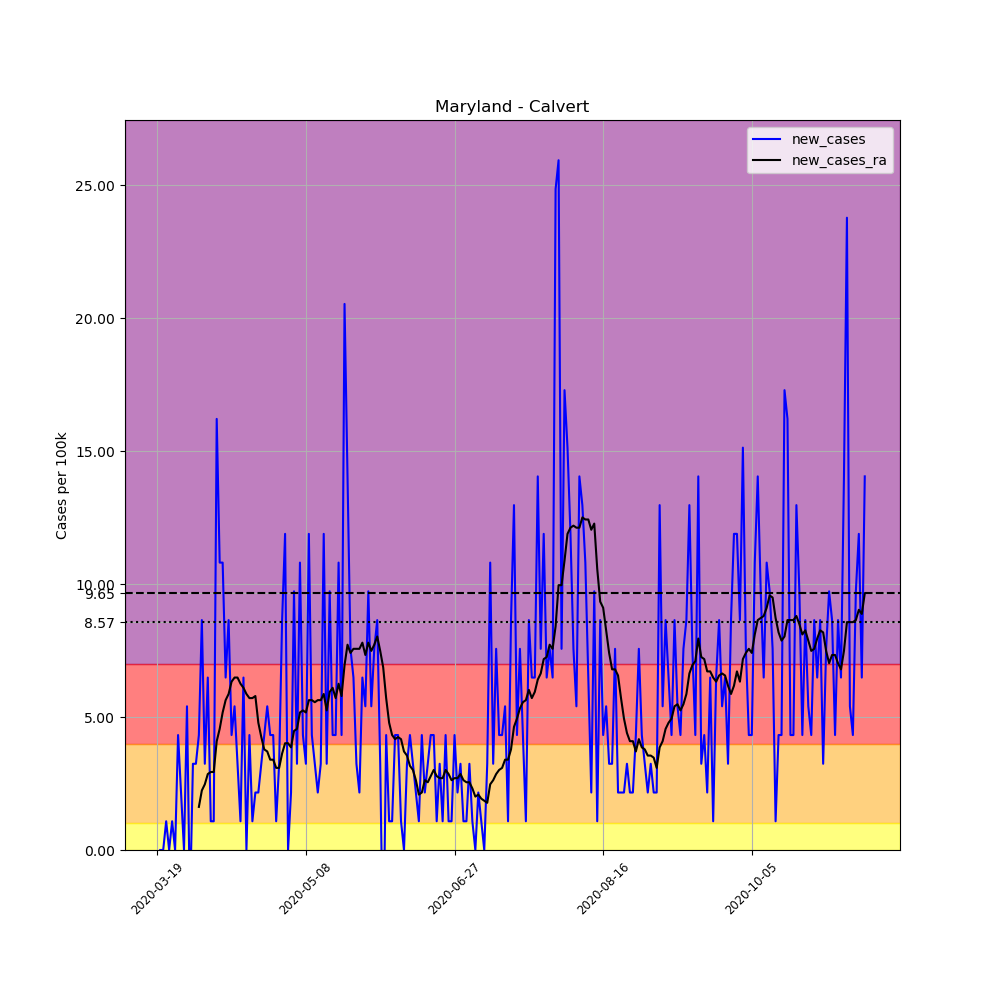

The data file committed next to this chart (first rows):
, date, county, state, fips, cases, deaths, COUNTY, STNAME, CTYNAME, POPESTIMATE2019, per_100k, new_cases, new_cases_ra
169477, 2020-03-19, Calvert, Maryland, 24009, 1, 0, 9, Maryland, Calvert, 92525, 1.081, , 
169478, 2020-03-20, Calvert, Maryland, 24009, 1, 0, 9, Maryland, Calvert, 92525, 1.081, 0.0, 
169479, 2020-03-21, Calvert, Maryland, 24009, 1, 0, 9, Maryland, Calvert, 92525, 1.081, 0.0, 
169480, 2020-03-22, Calvert, Maryland, 24009, 2, 0, 9, Maryland, Calvert, 92525, 2.162, 1.081, 
169481, 2020-03-23, Calvert, Maryland, 24009, 2, 0, 9, Maryland, Calvert, 92525, 2.162, 0.0, 
169482, 2020-03-24, Calvert, Maryland, 24009, 3, 0, 9, Maryland, Calvert, 92525, 3.242, 1.081, 
169483, 2020-03-25, Calvert, Maryland, 24009, 3, 0, 9, Maryland, Calvert, 92525, 3.242, 0.0, 
169484, 2020-03-26, Calvert, Maryland, 24009, 7, 0, 9, Maryland, Calvert, 92525, 7.566, 4.323, 
169485, 2020-03-27, Calvert, Maryland, 24009, 9, 0, 9, Maryland, Calvert, 92525, 9.727, 2.162, 
169486, 2020-03-28, Calvert, Maryland, 24009, 9, 0, 9, Maryland, Calvert, 92525, 9.727, 0.0, 
169487, 2020-03-29, Calvert, Maryland, 24009, 14, 0, 9, Maryland, Calvert, 92525, 15.13, 5.404, 
169488, 2020-03-30, Calvert, Maryland, 24009, 12, 0, 9, Maryland, Calvert, 92525, 12.97, -2.162, 
169489, 2020-03-31, Calvert, Maryland, 24009, 15, 0, 9, Maryland, Calvert, 92525, 16.21, 3.242, 
169490, 2020-04-01, Calvert, Maryland, 24009, 18, 0, 9, Maryland, Calvert, 92525, 19.45, 3.242, 
169491, 2020-04-02, Calvert, Maryland, 24009, 22, 0, 9, Maryland, Calvert, 92525, 23.78, 4.323, 1.621
169492, 2020-04-03, Calvert, Maryland, 24009, 30, 1, 9, Maryland, Calvert, 92525, 32.42, 8.646, 2.239
169493, 2020-04-04, Calvert, Maryland, 24009, 33, 1, 9, Maryland, Calvert, 92525, 35.67, 3.242, 2.47
169494, 2020-04-05, Calvert, Maryland, 24009, 39, 1, 9, Maryland, Calvert, 92525, 42.15, 6.485, 2.856
169495, 2020-04-06, Calvert, Maryland, 24009, 40, 1, 9, Maryland, Calvert, 92525, 43.23, 1.081, 2.934
169496, 2020-04-07, Calvert, Maryland, 24009, 41, 1, 9, Maryland, Calvert, 92525, 44.31, 1.081, 2.934
169497, 2020-04-08, Calvert, Maryland, 24009, 56, 2, 9, Maryland, Calvert, 92525, 60.52, 16.21, 4.092
169498, 2020-04-09, Calvert, Maryland, 24009, 66, 2, 9, Maryland, Calvert, 92525, 71.33, 10.81, 4.555
169499, 2020-04-10, Calvert, Maryland, 24009, 76, 2, 9, Maryland, Calvert, 92525, 82.14, 10.81, 5.172
169500, 2020-04-11, Calvert, Maryland, 24009, 82, 1, 9, Maryland, Calvert, 92525, 88.62, 6.485, 5.636
169501, 2020-04-12, Calvert, Maryland, 24009, 90, 1, 9, Maryland, Calvert, 92525, 97.27, 8.646, 5.867
169502, 2020-04-13, Calvert, Maryland, 24009, 94, 1, 9, Maryland, Calvert, 92525, 101.6, 4.323, 6.33
169503, 2020-04-14, Calvert, Maryland, 24009, 99, 1, 9, Maryland, Calvert, 92525, 107, 5.404, 6.485
169504, 2020-04-15, Calvert, Maryland, 24009, 102, 1, 9, Maryland, Calvert, 92525, 110.2, 3.242, 6.485
169505, 2020-04-16, Calvert, Maryland, 24009, 103, 1, 9, Maryland, Calvert, 92525, 111.3, 1.081, 6.253
169506, 2020-04-17, Calvert, Maryland, 24009, 109, 2, 9, Maryland, Calvert, 92525, 117.8, 6.485, 6.099
169507, 2020-04-18, Calvert, Maryland, 24009, 109, 2, 9, Maryland, Calvert, 92525, 117.8, 0.0, 5.867
169508, 2020-04-19, Calvert, Maryland, 24009, 113, 3, 9, Maryland, Calvert, 92525, 122.1, 4.323, 5.713
169509, 2020-04-20, Calvert, Maryland, 24009, 114, 3, 9, Maryland, Calvert, 92525, 123.2, 1.081, 5.713
169510, 2020-04-21, Calvert, Maryland, 24009, 116, 4, 9, Maryland, Calvert, 92525, 125.4, 2.162, 5.79
169511, 2020-04-22, Calvert, Maryland, 24009, 118, 5, 9, Maryland, Calvert, 92525, 127.5, 2.162, 4.786
169512, 2020-04-23, Calvert, Maryland, 24009, 121, 6, 9, Maryland, Calvert, 92525, 130.8, 3.242, 4.246
169513, 2020-04-24, Calvert, Maryland, 24009, 125, 6, 9, Maryland, Calvert, 92525, 135.1, 4.323, 3.783
169514, 2020-04-25, Calvert, Maryland, 24009, 130, 7, 9, Maryland, Calvert, 92525, 140.5, 5.404, 3.706
169515, 2020-04-26, Calvert, Maryland, 24009, 134, 7, 9, Maryland, Calvert, 92525, 144.8, 4.323, 3.397
169516, 2020-04-27, Calvert, Maryland, 24009, 138, 7, 9, Maryland, Calvert, 92525, 149.1, 4.323, 3.397
169517, 2020-04-28, Calvert, Maryland, 24009, 139, 8, 9, Maryland, Calvert, 92525, 150.2, 1.081, 3.088
169518, 2020-04-29, Calvert, Maryland, 24009, 142, 8, 9, Maryland, Calvert, 92525, 153.5, 3.242, 3.088
169519, 2020-04-30, Calvert, Maryland, 24009, 150, 8, 9, Maryland, Calvert, 92525, 162.1, 8.646, 3.628
169520, 2020-05-01, Calvert, Maryland, 24009, 161, 9, 9, Maryland, Calvert, 92525, 174, 11.89, 4.014
169521, 2020-05-02, Calvert, Maryland, 24009, 161, 11, 9, Maryland, Calvert, 92525, 174, 0.0, 4.014
169522, 2020-05-03, Calvert, Maryland, 24009, 163, 11, 9, Maryland, Calvert, 92525, 176.2, 2.162, 3.86
169523, 2020-05-04, Calvert, Maryland, 24009, 172, 11, 9, Maryland, Calvert, 92525, 185.9, 9.727, 4.478
169524, 2020-05-05, Calvert, Maryland, 24009, 175, 11, 9, Maryland, Calvert, 92525, 189.1, 3.242, 4.555
169525, 2020-05-06, Calvert, Maryland, 24009, 185, 11, 9, Maryland, Calvert, 92525, 199.9, 10.81, 5.172
169526, 2020-05-07, Calvert, Maryland, 24009, 189, 11, 9, Maryland, Calvert, 92525, 204.3, 4.323, 5.25
169527, 2020-05-08, Calvert, Maryland, 24009, 192, 11, 9, Maryland, Calvert, 92525, 207.5, 3.242, 5.172
169528, 2020-05-09, Calvert, Maryland, 24009, 203, 11, 9, Maryland, Calvert, 92525, 219.4, 11.89, 5.636
169529, 2020-05-10, Calvert, Maryland, 24009, 207, 11, 9, Maryland, Calvert, 92525, 223.7, 4.323, 5.636
169530, 2020-05-11, Calvert, Maryland, 24009, 210, 11, 9, Maryland, Calvert, 92525, 227, 3.242, 5.558
169531, 2020-05-12, Calvert, Maryland, 24009, 212, 13, 9, Maryland, Calvert, 92525, 229.1, 2.162, 5.636
169532, 2020-05-13, Calvert, Maryland, 24009, 215, 13, 9, Maryland, Calvert, 92525, 232.4, 3.242, 5.636
169533, 2020-05-14, Calvert, Maryland, 24009, 226, 13, 9, Maryland, Calvert, 92525, 244.3, 11.89, 5.867
169534, 2020-05-15, Calvert, Maryland, 24009, 229, 13, 9, Maryland, Calvert, 92525, 247.5, 3.242, 5.25
169535, 2020-05-16, Calvert, Maryland, 24009, 238, 13, 9, Maryland, Calvert, 92525, 257.2, 9.727, 5.944
169536, 2020-05-17, Calvert, Maryland, 24009, 242, 13, 9, Maryland, Calvert, 92525, 261.6, 4.323, 6.099
... 179 more rows
